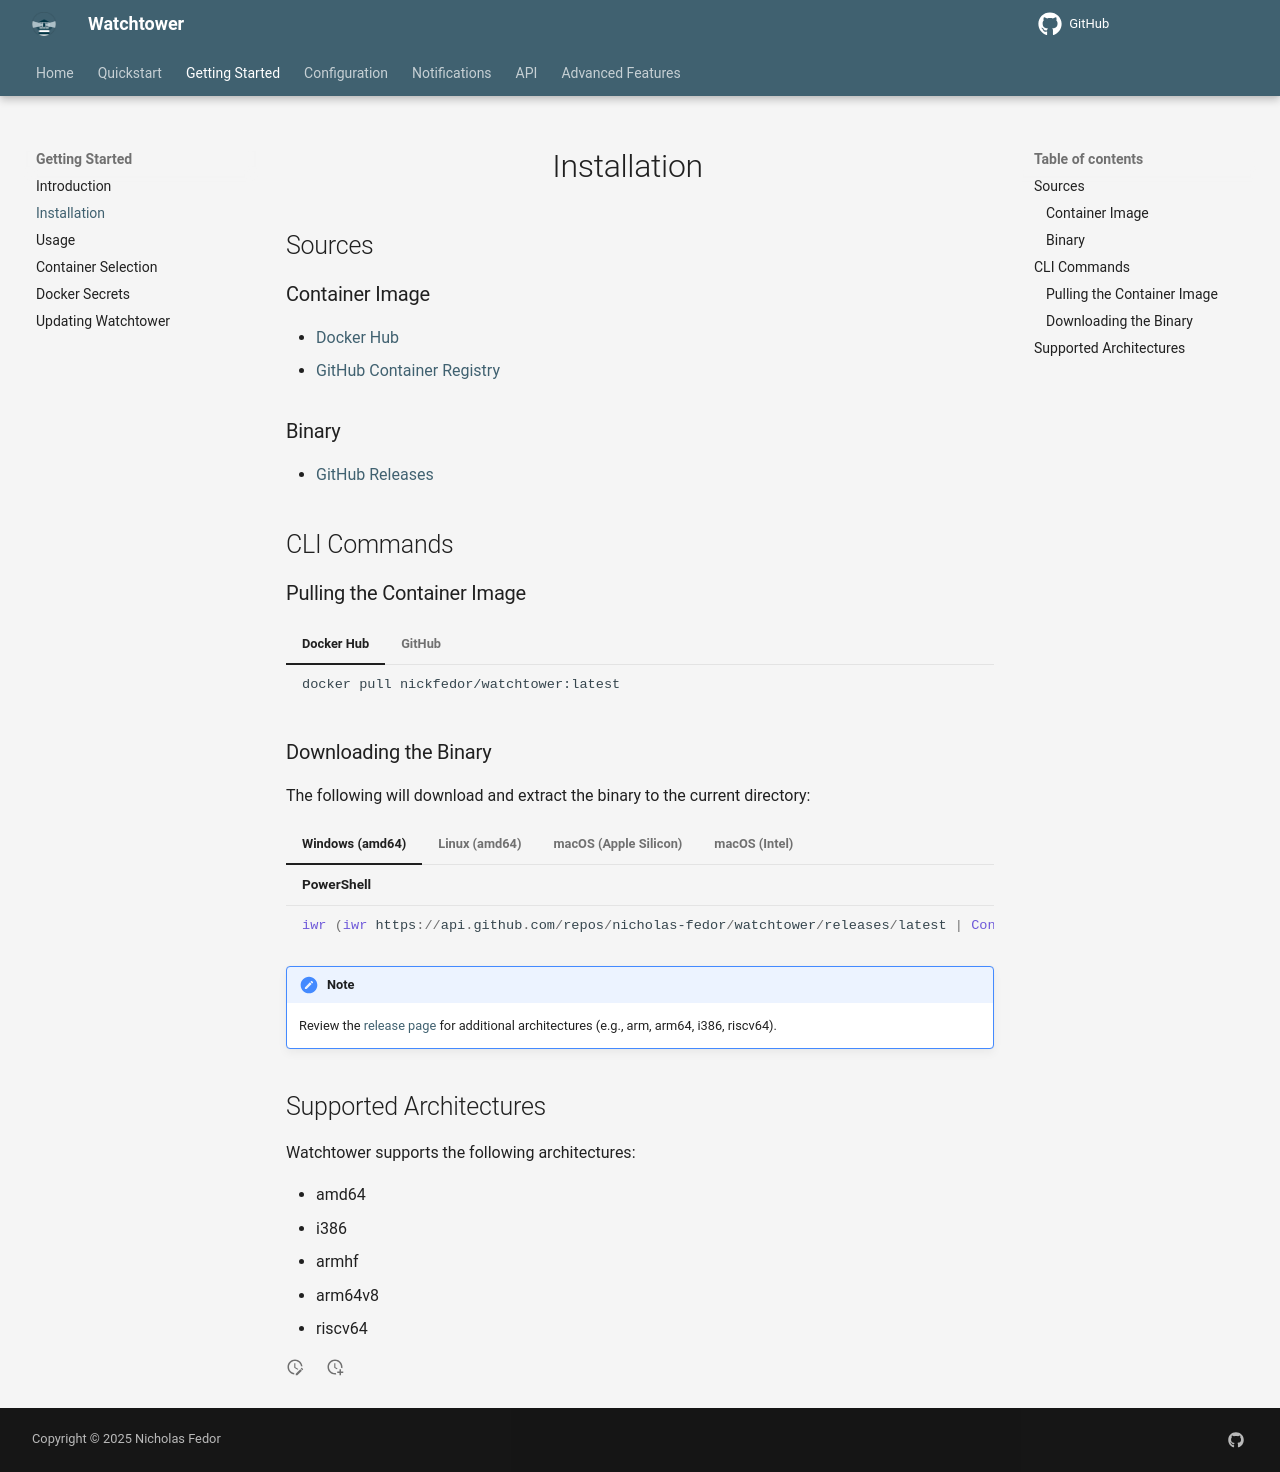

repository: chenjia404/watchtower · page: dev/getting-started/installation/index.html · generator: mkdocs

# Installation

## Sources

### Container Image

- [Docker Hub](https://hub.docker.com/r/nickfedor/watchtower){target="_blank" rel="noopener noreferrer"}
- [GitHub Container Registry](https://github.com/nicholas-fedor/watchtower/pkgs/container/watchtower){target="_blank" rel="noopener noreferrer"}

### Binary

- [GitHub Releases](https://github.com/nicholas-fedor/watchtower/releases){target="_blank" rel="noopener noreferrer"}

## CLI Commands

### Pulling the Container Image

=== "Docker Hub"

    ```bash
    docker pull nickfedor/watchtower:latest
    ```

=== "GitHub"

    ```bash
    docker pull ghcr.io/nicholas-fedor/watchtower:latest
    ```

### Downloading the Binary

The following will download and extract the binary to the current directory:

=== "Windows (amd64)"

    ```powershell title="PowerShell"
    iwr (iwr https://api.github.com/repos/nicholas-fedor/watchtower/releases/latest | ConvertFrom-Json).assets.where({$_.name -like "*windows_amd64*.zip"}).browser_download_url -OutFile watchtower.zip; Add-Type -AssemblyName System.IO.Compression.FileSystem; $zip = [System.IO.Compression.ZipFile]::OpenRead("$PWD\watchtower.zip"); $zip.Entries | Where-Object {$_.Name -eq 'watchtower.exe'} | ForEach-Object {[System.IO.Compression.ZipFileExtensions]::ExtractToFile($_, "$PWD\watchtower.exe", $true)}; $zip.Dispose(); Remove-Item watchtower.zip; if (Test-Path ".\watchtower.exe") { Write-Host "Successfully installed watchtower.exe to current directory" } else { Write-Host "Failed to install watchtower.exe" }
    ```

=== "Linux (amd64)"

    ```bash title="Bash"
    curl -L $(curl -s https://api.github.com/repos/nicholas-fedor/watchtower/releases/latest | grep -o 'https://[^"]*linux_amd64[^"]*\.tar\.gz') | tar -xz -C . watchtower && if [ -f ./watchtower ]; then echo "Successfully installed watchtower to current directory"; else echo "Failed to install watchtower"; fi
    ```

=== "macOS (Apple Silicon)"

    ```bash title="Bash"
    curl -L $(curl -s https://api.github.com/repos/nicholas-fedor/watchtower/releases/latest | grep -o 'https://[^"]*macOS_arm64v8[^"]*\.tar\.gz') | tar -xz -C . watchtower && if [ -f ./watchtower ]; then echo "Successfully installed watchtower to current directory"; else echo "Failed to install watchtower"; fi
    ```

=== "macOS (Intel)"

    ```bash title="Bash"
    curl -L $(curl -s https://api.github.com/repos/nicholas-fedor/watchtower/releases/latest | grep -o 'https://[^"]*macOS_amd64[^"]*\.tar\.gz') | tar -xz -C . watchtower && if [ -f ./watchtower ]; then echo "Successfully installed watchtower to current directory"; else echo "Failed to install watchtower"; fi
    ```

!!! Note
    Review the [release page](https://github.com/nicholas-fedor/watchtower/releases){target="_blank" rel="noopener noreferrer"} for additional architectures (e.g., arm, arm64, i386, riscv64).

## Supported Architectures

Watchtower supports the following architectures:

- amd64
- i386
- armhf
- arm64v8
- riscv64
